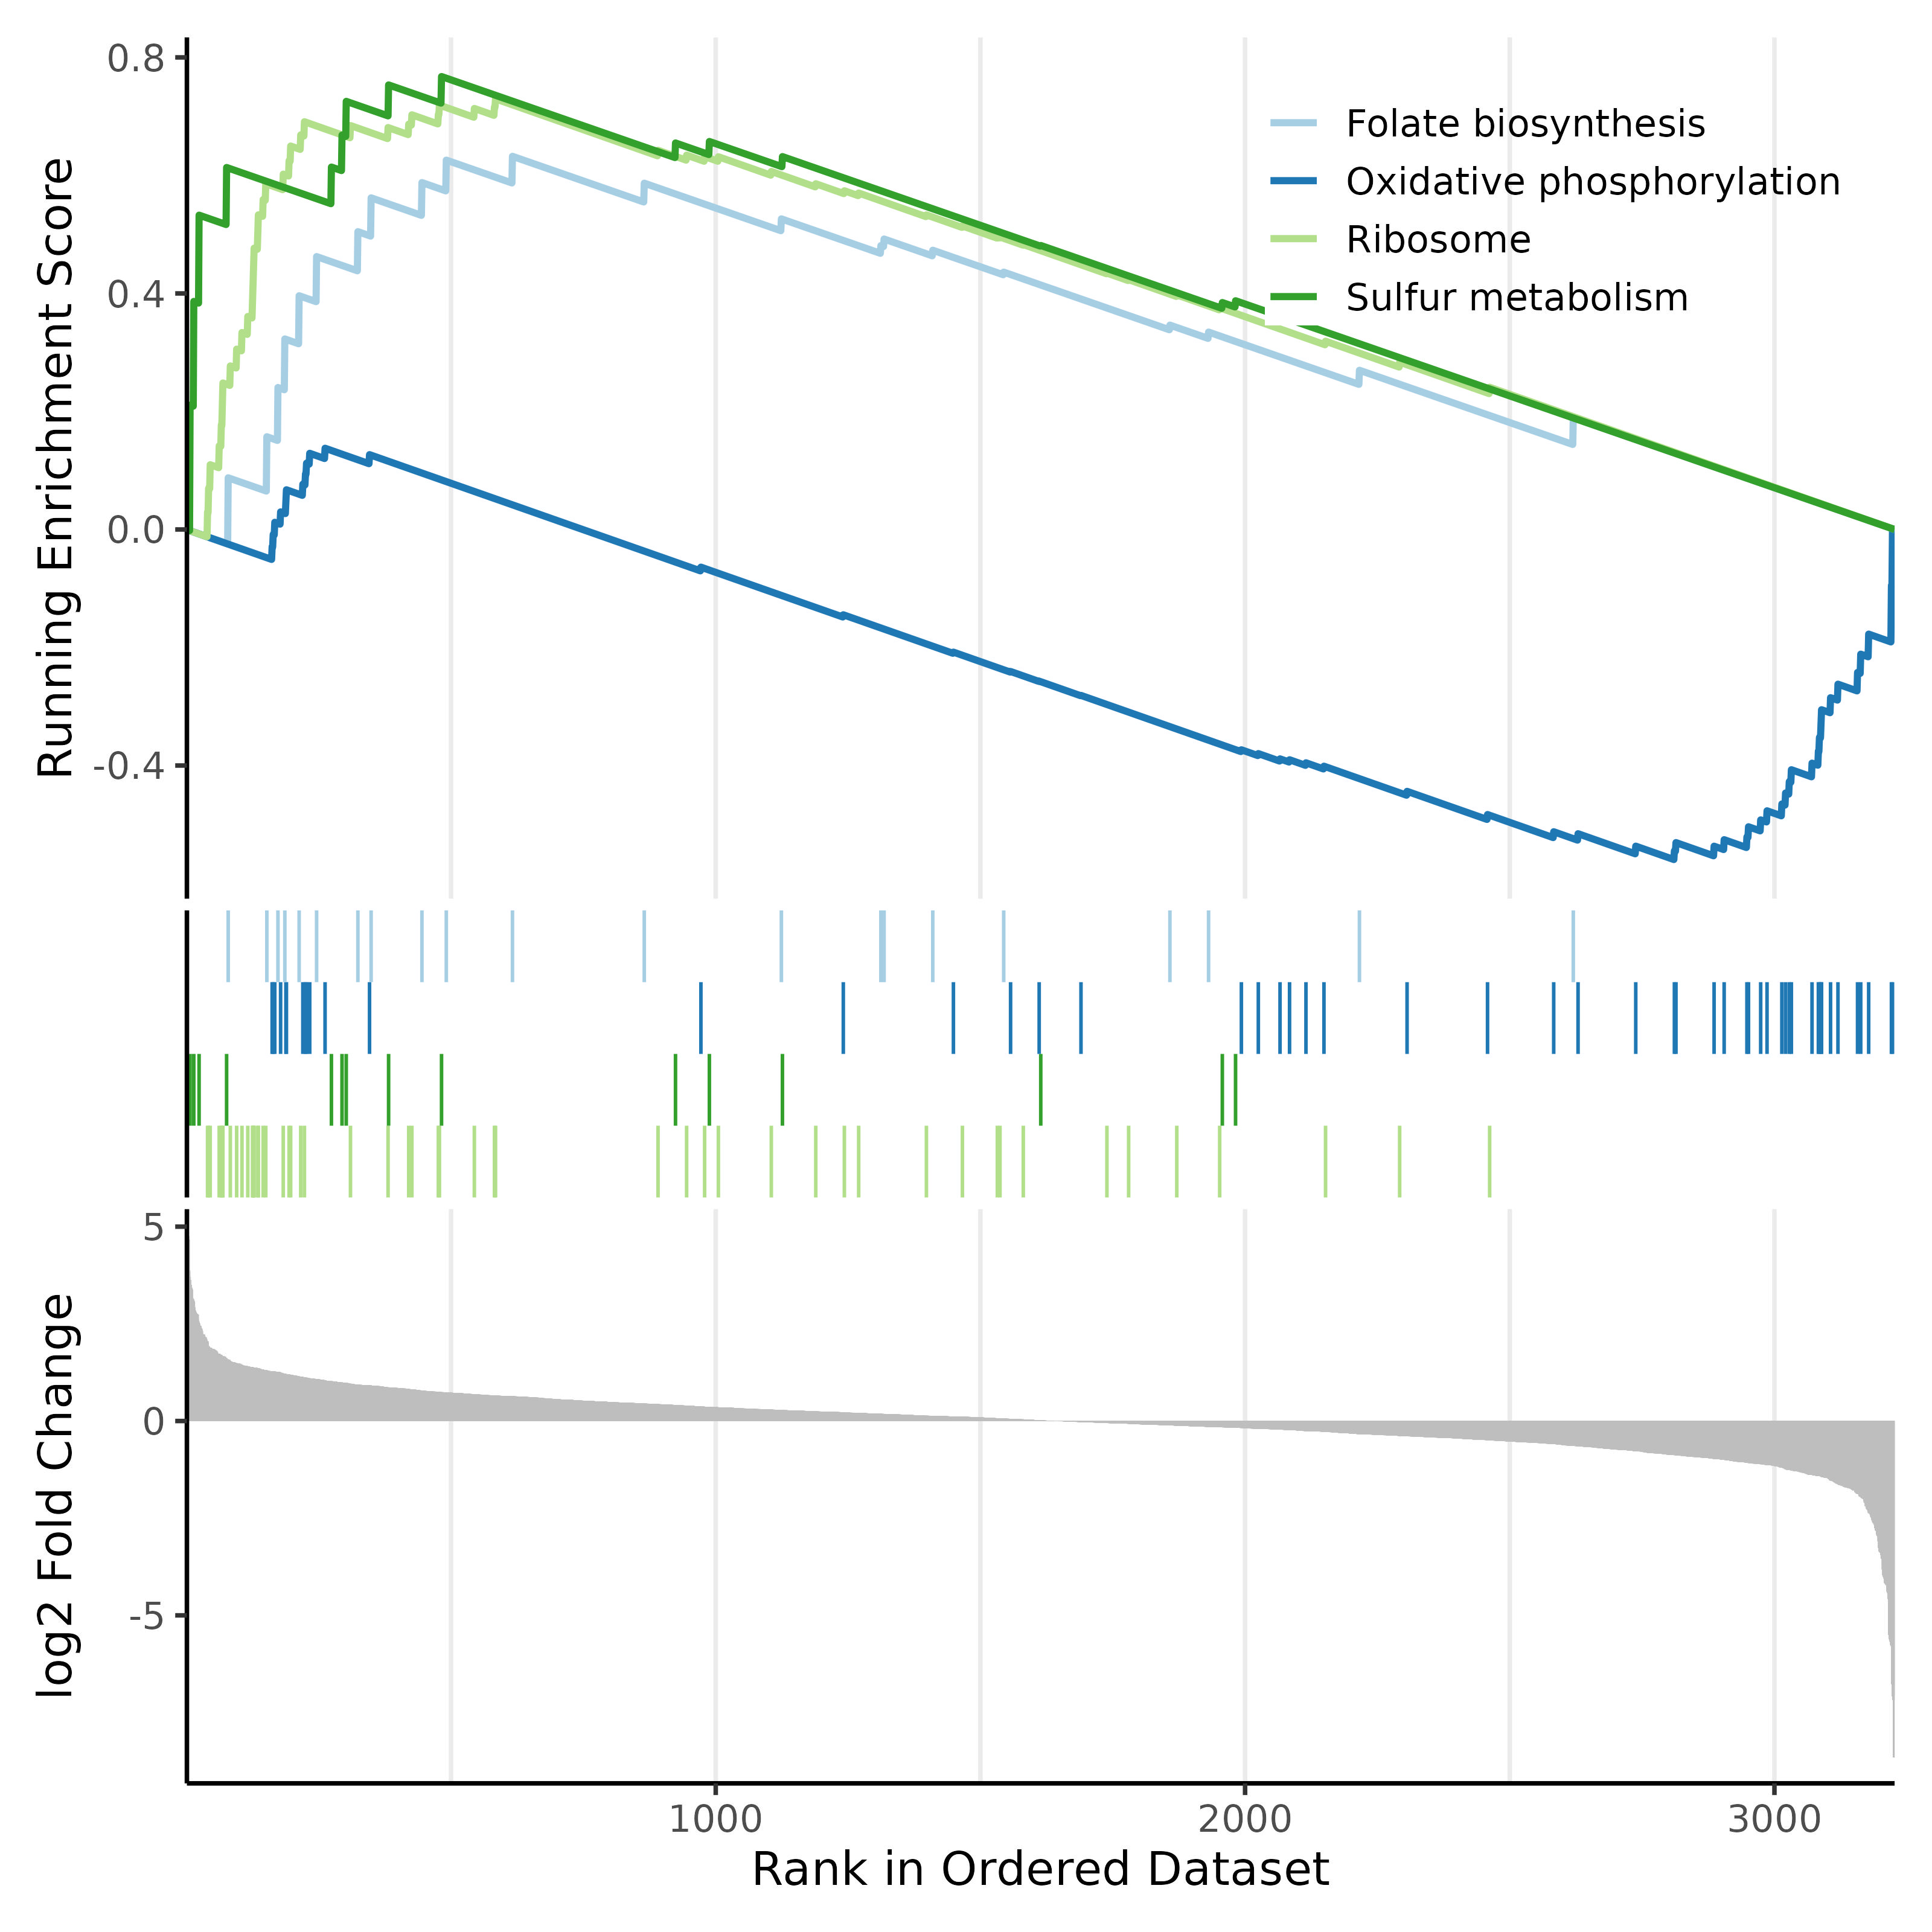

Values plotted in this chart, from the file beside it:
ID	Description	setSize	enrichmentScore	NES	pvalue	p.adjust	qvalue	rank	leading_edge	core_enrichment
syp03010	Ribosome	53	0.7297	2.77	3.2189124784136836e-13	2.6073191075150836e-11	1.96523077629467e-11	584	tags=62%, list=18%, signal=52%	SYNPCC7002_A1027/SYNPCC7002_A1052/SYNPCC…
syp00920	Sulfur metabolism	15	0.7676	2.165	6.570711516571227e-5	0.002661	0.002006	482	tags=60%, list=15%, signal=51%	SYNPCC7002_A0795/SYNPCC7002_A0797/SYNPCC…
syp00190	Oxidative phosphorylation	53	-0.5593	-1.895	4.2406089473306555e-4	0.01145	0.00863	418	tags=45%, list=13%, signal=40%	SYNPCC7002_A0195/SYNPCC7002_A2750/SYNPCC…
syp00790	Folate biosynthesis	21	0.6324	1.957	0.001102	0.02232	0.01682	616	tags=52%, list=19%, signal=43%	SYNPCC7002_A1294/SYNPCC7002_A0307/SYNPCC…
